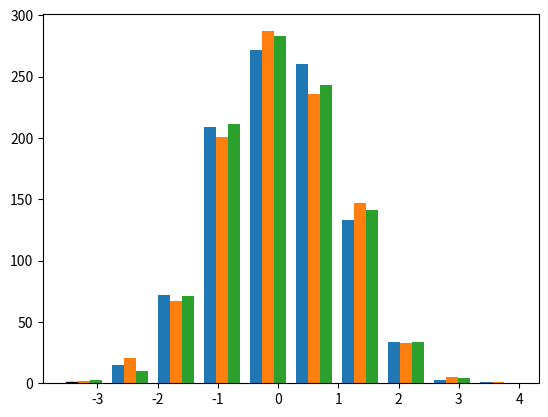

Python code for this plot: (Note: this script raises an exception after producing the figure.)
import matplotlib.pyplot as plt
import numpy as np

np.random.seed(19680801)

n_bins = 10
x = np.random.randn(1000, 3)

fig, ax = plt.subplots()

linestyles = ['-', ':', '--']
edgecolors = ['red', 'green', 'blue']

ax.hist(x, n_bins, fill=False, histtype='bar', linestyle=linestyles,
        edgecolor=edgecolors, label=linestyles)
ax.legend()
ax.set_title('Bars with Linestyles')

plt.show()
